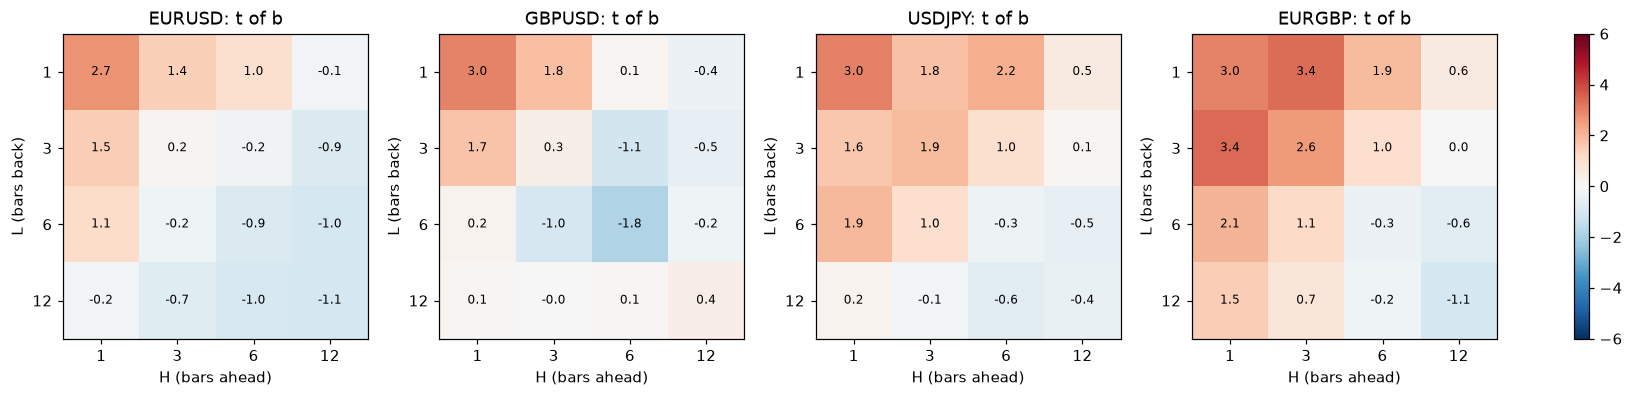

The file beside this chart, header and first rows:
pairing, L, H, b, t_b, c, t_c, n
EURUSD, 1, 1, 0.05539, 2.701, -0.02255, -4.13, 120610
EURUSD, 1, 3, 0.04861, 1.438, -0.02801, -3.393, 117210
EURUSD, 1, 6, 0.04687, 0.9685, -0.04241, -3.752, 112732
EURUSD, 1, 12, -0.00934, -0.149, -0.04253, -2.847, 105164
EURUSD, 3, 1, 0.01783, 1.472, -0.009756, -3.269, 117210
EURUSD, 3, 3, 0.004834, 0.1819, -0.01636, -2.611, 114160
EURUSD, 3, 6, -0.008513, -0.1957, -0.02492, -2.493, 110052
EURUSD, 3, 12, -0.05124, -0.8516, -0.02958, -2.132, 102860
EURUSD, 6, 1, 0.008983, 1.089, -0.007845, -3.739, 112732
EURUSD, 6, 3, -0.005025, -0.2383, -0.01367, -2.783, 110052
EURUSD, 6, 6, -0.03178, -0.8667, -0.02024, -2.406, 106345
EURUSD, 6, 12, -0.05786, -1.049, -0.02619, -2.032, 99545
EURUSD, 12, 1, -0.0008945, -0.1508, -0.004109, -2.749, 105164
EURUSD, 12, 3, -0.01088, -0.7247, -0.00927, -2.57, 102860
EURUSD, 12, 6, -0.02613, -0.9624, -0.01444, -2.272, 99545
EURUSD, 12, 12, -0.05021, -1.058, -0.0186, -1.698, 93326
GBPUSD, 1, 1, 0.06028, 2.964, -0.01268, -2.227, 85559
GBPUSD, 1, 3, 0.0673, 1.782, -0.008615, -0.838, 83278
GBPUSD, 1, 6, 0.00461, 0.09704, -0.01117, -0.7832, 80037
GBPUSD, 1, 12, -0.02534, -0.3557, -0.005728, -0.3014, 74008
GBPUSD, 3, 1, 0.02446, 1.725, -0.003501, -0.9925, 83280
GBPUSD, 3, 3, 0.009996, 0.3443, -0.00272, -0.3382, 81102
GBPUSD, 3, 6, -0.04993, -1.106, -0.005623, -0.441, 77970
GBPUSD, 3, 12, -0.03447, -0.4927, -0.003078, -0.1681, 72101
GBPUSD, 6, 1, 0.002174, 0.232, -0.00257, -0.9819, 80042
GBPUSD, 6, 3, -0.02184, -0.9984, -0.004042, -0.6669, 77973
GBPUSD, 6, 6, -0.06863, -1.803, -0.004399, -0.4265, 74982
GBPUSD, 6, 12, -0.01533, -0.2415, -0.002115, -0.1259, 69317
GBPUSD, 12, 1, 0.0007191, 0.1099, -0.001056, -0.5908, 74013
GBPUSD, 12, 3, -0.0004393, -0.02736, -0.00237, -0.5148, 72104
GBPUSD, 12, 6, 0.002293, 0.07748, -0.003023, -0.3627, 69317
GBPUSD, 12, 12, 0.02252, 0.4116, -0.0003514, -0.02447, 63926
USDJPY, 1, 1, 0.04533, 3.042, -0.0151, -1.629, 196531
USDJPY, 1, 3, 0.04448, 1.77, -0.005896, -0.3452, 188793
USDJPY, 1, 6, 0.06816, 2.162, 0.002198, 0.09891, 178906
USDJPY, 1, 12, 0.02366, 0.5173, 0.02531, 0.9293, 163292
USDJPY, 3, 1, 0.01617, 1.627, -0.002739, -0.4244, 188795
USDJPY, 3, 3, 0.03333, 1.893, -0.001456, -0.1254, 182024
USDJPY, 3, 6, 0.02669, 0.9805, 0.01608, 0.8348, 173145
USDJPY, 3, 12, 0.004168, 0.09729, 0.03481, 1.426, 158965
USDJPY, 6, 1, 0.01233, 1.934, -0.0003428, -0.08223, 178911
USDJPY, 6, 3, 0.01288, 1.006, 0.008366, 0.9448, 173148
USDJPY, 6, 6, -0.00673, -0.3036, 0.02321, 1.598, 165592
USDJPY, 6, 12, -0.01948, -0.4961, 0.03743, 1.665, 153075
USDJPY, 12, 1, 0.0008299, 0.1934, 0.001981, 0.7051, 163303
USDJPY, 12, 3, -0.001415, -0.147, 0.00884, 1.417, 158974
USDJPY, 12, 6, -0.01124, -0.6324, 0.01852, 1.748, 153081
USDJPY, 12, 12, -0.01386, -0.4286, 0.02359, 1.306, 142868
EURGBP, 1, 1, 0.07091, 2.969, -0.03293, -5.813, 86726
EURGBP, 1, 3, 0.1346, 3.372, -0.04635, -4.773, 85107
EURGBP, 1, 6, 0.1159, 1.916, -0.04423, -3.129, 82755
EURGBP, 1, 12, 0.05416, 0.5615, -0.02963, -1.518, 78137
EURGBP, 3, 1, 0.0512, 3.409, -0.01693, -4.833, 85109
EURGBP, 3, 3, 0.08808, 2.554, -0.02207, -2.766, 83535
EURGBP, 3, 6, 0.05654, 0.9914, -0.02276, -1.677, 81211
EURGBP, 3, 12, 0.0005761, 0.005842, -0.00576, -0.3071, 76607
EURGBP, 6, 1, 0.02256, 2.059, -0.008325, -3.186, 82760
EURGBP, 6, 3, 0.0318, 1.149, -0.01217, -1.91, 81214
EURGBP, 6, 6, -0.01665, -0.3423, -0.007376, -0.6557, 78910
EURGBP, 6, 12, -0.05759, -0.6147, 0.007082, 0.3976, 74315
... 4 more rows
